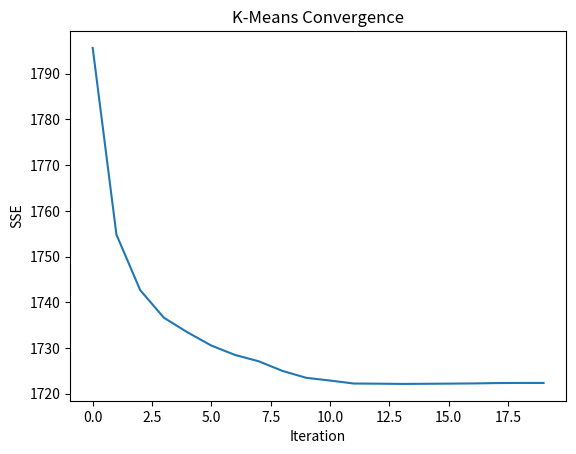

Recreate this plot in Python.
import numpy as np
import matplotlib.pyplot as plt

def get_centroid(points, cluster_assignments,k):
        return np.array([np.mean(points[cluster_assignments == i], axis=0) for i in range(k)])
              
def assign_clusters(cluster_assignments, centroids, points):

    for i, p in enumerate(points):
        distances = []
        for centroid in centroids:
            distance = get_eu_distance(p, centroid)
            distances.append(distance)
        cluster_assignments[i] = np.argmin(distances)

    return cluster_assignments

def get_eu_distance(a, b):
        return np.sqrt(sum((a-b)**2))

                          
if __name__ == "__main__":
    n_samples = 1000
    n_features = 5
    k = 5
    max_iters = 100

    points = np.random.randn(n_samples, n_features)
    cluster_assignments = np.zeros(n_samples, dtype=int)
    init_centroid_indices = np.random.choice(n_samples, size=k, replace=False)
    centroids = points[init_centroid_indices]

    max_dist = 0
    dist_from_centroid = [get_eu_distance(centroids[c],p) for c,p in zip(cluster_assignments, points)]
    distances = []
    for t in range(max_iters):
        
        cluster_assignments = assign_clusters(cluster_assignments, centroids, points)
        new_centroids = get_centroid(points, cluster_assignments,k)
        
        dist_from_centroid = [get_eu_distance(new_centroids[c],p) for c,p in zip(cluster_assignments, points)]
        print(f"At t={t}, dist_from_centroid", sum(dist_from_centroid))  
        distances.append(sum(dist_from_centroid))
        if np.all(new_centroids == centroids):
             print("CONVERGENCE")
             break
        centroids = new_centroids
    test_samples = 5
    new_points = np.random.randn(test_samples, n_features)
    inference_cluster_assignments = np.zeros(test_samples)
    inference_cluster_assignments = assign_clusters(inference_cluster_assignments, centroids, new_points)
    print("inference_cluster_assignments", inference_cluster_assignments)

    
    plt.plot(distances)
    plt.xlabel("Iteration")
    plt.title("K-Means Convergence")
    plt.ylabel("SSE")
    plt.show()
